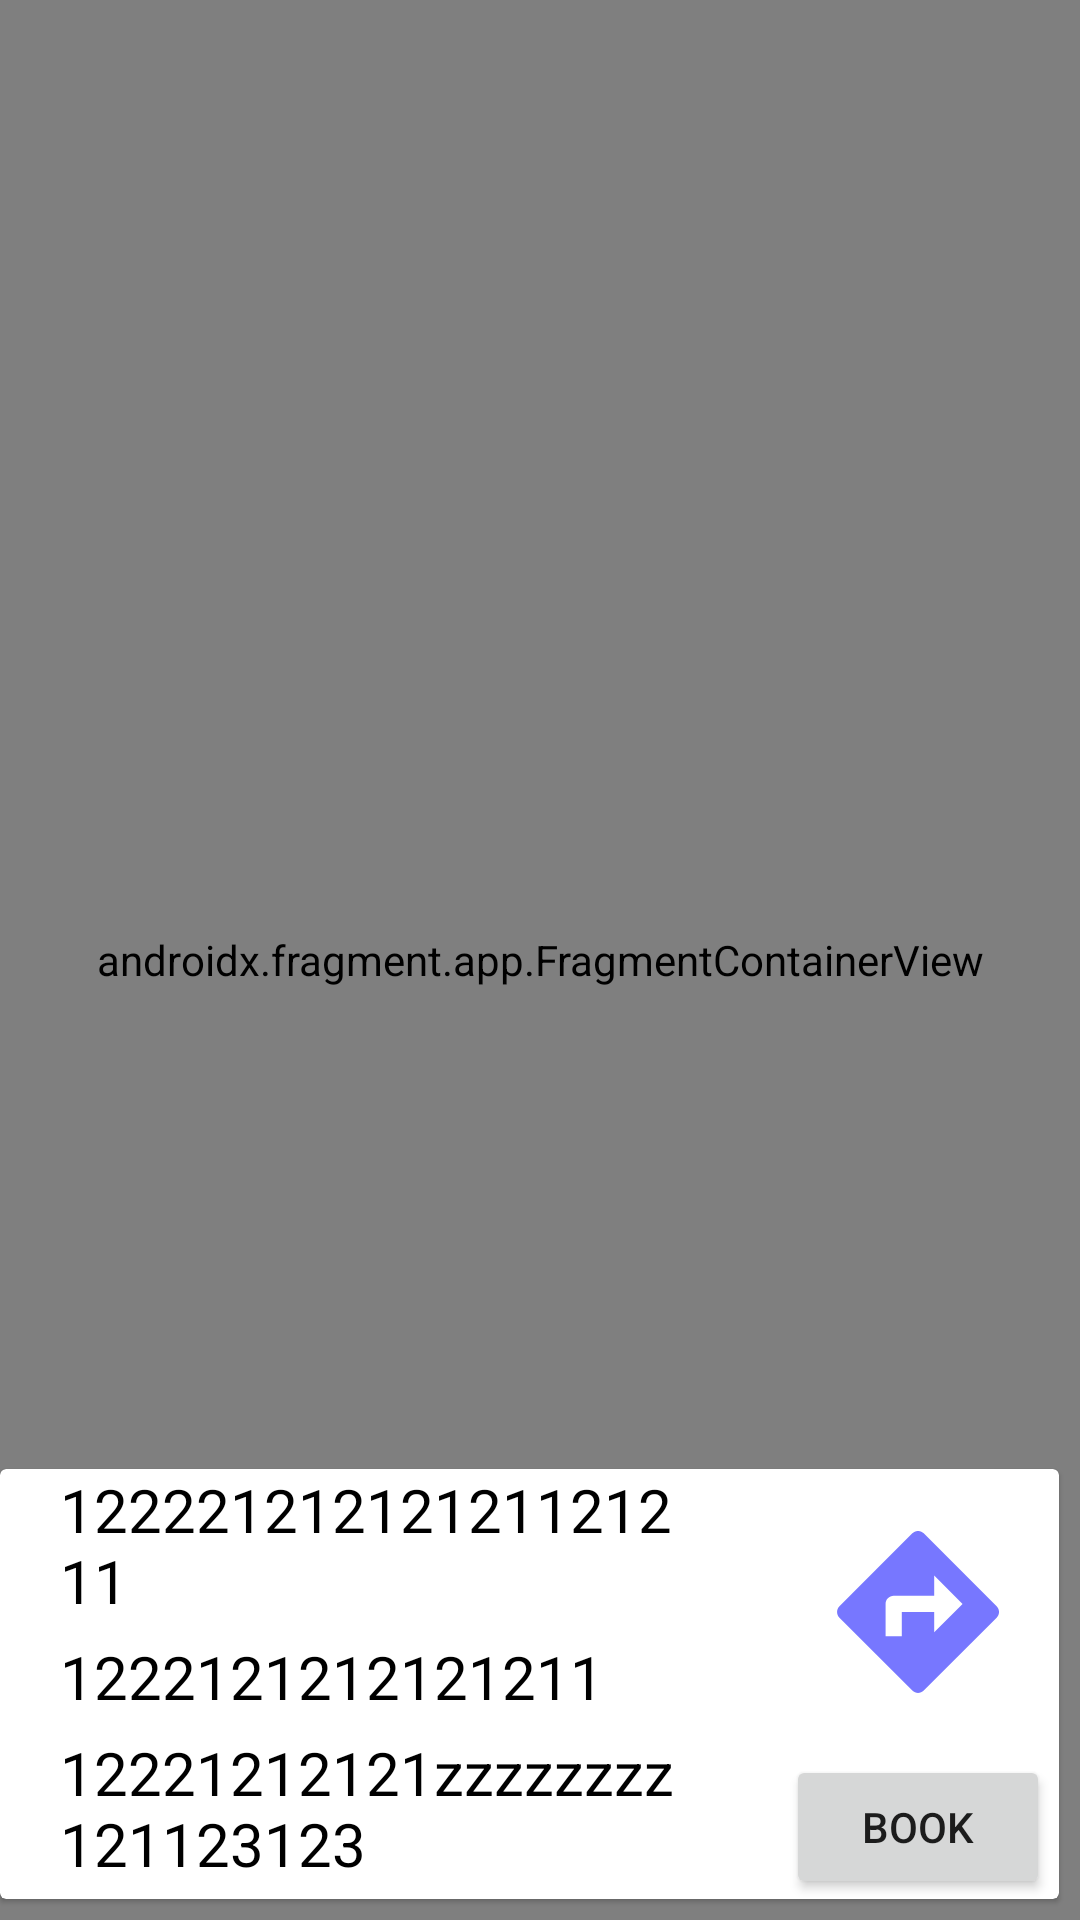

Write the Android layout XML for this screen, with the resource values it uses.
<!-- AndroidManifest.xml: application theme Theme.CyParking -->
<!-- res/layout/fragment_parking_map.xml -->
<?xml version="1.0" encoding="utf-8"?>
<androidx.constraintlayout.widget.ConstraintLayout xmlns:android="http://schemas.android.com/apk/res/android"
    xmlns:app="http://schemas.android.com/apk/res-auto"
    xmlns:tools="http://schemas.android.com/tools"
    android:id="@+id/id_fragment_parking_map"
    android:layout_width="match_parent"
    android:layout_height="match_parent"
    tools:context=".ui.views.parking.lots.map.ParkingMapFragment">

    <androidx.fragment.app.FragmentContainerView
        android:id="@+id/fragment_parking_map_fcv_map"
        android:name="com.google.android.gms.maps.SupportMapFragment"
        android:layout_width="match_parent"
        android:layout_height="match_parent"
        app:layout_constraintBottom_toBottomOf="parent"
        app:layout_constraintEnd_toEndOf="parent"
        app:layout_constraintStart_toStartOf="parent"
        app:layout_constraintTop_toTopOf="parent"
        tools:context=".ui.views.parking.lots.map.ParkingMapFragment" />

    <com.google.android.material.card.MaterialCardView
        android:id="@+id/fragment_parking_map_cv_info_layout"
        android:layout_width="match_parent"
        android:layout_height="wrap_content"
        android:layout_marginEnd="7dp"
        android:layout_marginBottom="7dp"
        android:paddingStart="10dp"
        android:paddingLeft="10dp"
        android:paddingEnd="10dp"
        android:paddingRight="10dp"
        android:visibility="visible"
        app:cardCornerRadius="@dimen/cardview_default_radius"
        app:layout_constraintBottom_toBottomOf="parent"
        app:layout_constraintEnd_toEndOf="parent"
        app:layout_constraintStart_toStartOf="parent">

        <androidx.constraintlayout.widget.ConstraintLayout
            android:layout_width="match_parent"
            android:layout_height="match_parent">

            <LinearLayout
                android:id="@+id/fragment_parking_map_li_lot_details"
                android:layout_width="0dp"
                android:layout_height="match_parent"
                android:gravity="start"
                android:orientation="vertical"
                android:paddingStart="@dimen/padding_10"
                android:paddingLeft="20dp"
                android:paddingEnd="20dp"
                android:paddingRight="20dp"
                app:layout_constraintBottom_toBottomOf="parent"
                app:layout_constraintEnd_toStartOf="@+id/fragment_parking_map_btn_booking"
                app:layout_constraintStart_toStartOf="parent"
                app:layout_constraintTop_toTopOf="parent">


                <TextView
                    android:id="@+id/fragment_parking_map_txt_name"
                    android:layout_width="wrap_content"
                    android:layout_height="wrap_content"
                    android:maxLength="25"
                    android:paddingStart="@dimen/text_view_in_card_view_padding"
                    android:paddingLeft="@dimen/text_view_in_card_view_padding"
                    android:paddingEnd="@dimen/text_view_in_card_view_padding"
                    android:paddingRight="@dimen/text_view_in_card_view_padding"
                    android:text="12222121212121121211"
                    android:textColor="@color/black"
                    android:textSize="20sp" />


                <com.google.android.material.card.MaterialCardView
                    android:id="@+id/fragment_parking_map_cv_availability"
                    android:layout_width="wrap_content"
                    android:layout_height="wrap_content"
                    android:layout_marginTop="5dp"
                    app:cardCornerRadius="@dimen/text_view_in_card_view_radius"
                    app:cardElevation="0dp">

                    <TextView
                        android:id="@+id/fragment_parking_map_txt_availability"
                        android:layout_width="match_parent"
                        android:layout_height="match_parent"
                        android:maxLength="25"
                        android:paddingStart="@dimen/text_view_in_card_view_padding"
                        android:paddingLeft="@dimen/text_view_in_card_view_padding"
                        android:paddingEnd="@dimen/text_view_in_card_view_padding"
                        android:paddingRight="@dimen/text_view_in_card_view_padding"
                        android:text="1222121212121211"
                        android:textColor="@color/black"
                        android:textSize="20sp" />

                </com.google.android.material.card.MaterialCardView>

                <TextView
                    android:id="@+id/fragment_parking_map_txt_offer"
                    android:layout_width="wrap_content"
                    android:layout_height="wrap_content"
                    android:layout_marginTop="5dp"
                    android:layout_marginBottom="5dp"
                    android:maxLength="35"
                    android:paddingStart="@dimen/text_view_in_card_view_padding"
                    android:paddingLeft="@dimen/text_view_in_card_view_padding"
                    android:paddingEnd="@dimen/text_view_in_card_view_padding"
                    android:paddingRight="@dimen/text_view_in_card_view_padding"
                    android:text="12221212121zzzzzzzz121123123"
                    android:textColor="@color/black"
                    android:textSize="20sp" />

            </LinearLayout>

            <ImageButton
                android:id="@+id/fragment_parking_map_imgbtn_directions"
                android:layout_width="wrap_content"
                android:layout_height="wrap_content"
                android:background="@drawable/ic_directions"
                android:contentDescription="@string/directions"
                android:padding="27dp"
                android:backgroundTint="@color/blue"
                app:layout_constraintBottom_toTopOf="@+id/fragment_parking_map_btn_booking"
                app:layout_constraintEnd_toEndOf="@+id/fragment_parking_map_btn_booking"
                app:layout_constraintStart_toStartOf="@+id/fragment_parking_map_btn_booking"
                app:layout_constraintTop_toTopOf="parent" />

            <Button
                android:id="@+id/fragment_parking_map_btn_booking"
                android:layout_width="0dp"
                android:layout_height="wrap_content"
                android:layout_marginEnd="3dp"
                android:text="@string/book"
                app:layout_constraintBottom_toBottomOf="parent"
                app:layout_constraintEnd_toEndOf="parent" />

        </androidx.constraintlayout.widget.ConstraintLayout>

    </com.google.android.material.card.MaterialCardView>

</androidx.constraintlayout.widget.ConstraintLayout>
<!-- resources referenced by this layout -->
<resources>
  <color name="black">#FF000000</color>
  <color name="blue">#5555ff</color>
  <dimen name="padding_10">10dp</dimen>
  <dimen name="text_view_in_card_view_padding">10dp</dimen>
  <dimen name="text_view_in_card_view_radius">5dp</dimen>
  <!-- drawable ic_directions (drawable-anydpi) -->
  <vector xmlns:android="http://schemas.android.com/apk/res/android"
      android:width="24dp"
      android:height="24dp"
      android:viewportWidth="24"
      android:alpha="0.8"
      android:tint="#000000"
      android:viewportHeight="24">
    <group
        android:scaleX="1.2"
        android:scaleY="1.2"
        android:translateX="-2.4"
        android:translateY="-2.4">
      <path
          android:fillColor="@android:color/white"
          android:pathData="M21.71,11.29l-9,-9c-0.39,-0.39 -1.02,-0.39 -1.41,0l-9,9c-0.39,0.39 -0.39,1.02 0,1.41l9,9c0.39,0.39 1.02,0.39 1.41,0l9,-9c0.39,-0.38 0.39,-1.01 0,-1.41zM14,14.5V12h-4v3H8v-4c0,-0.55 0.45,-1 1,-1h5V7.5l3.5,3.5 -3.5,3.5z" />
    </group>
  </vector>
  <string name="book">Book</string>
  <string name="directions">directions</string>
  <style name="Theme.CyParking" parent="Theme.MaterialComponents.DayNight">
          
          <item name="colorPrimary">@color/purple_500</item>
          <item name="colorPrimaryVariant">@color/purple_700</item>
          <item name="colorOnPrimary">@color/white</item>
          
          <item name="colorSecondary">@color/teal_200</item>
          <item name="colorSecondaryVariant">@color/teal_700</item>
          <item name="colorOnSecondary">@color/black</item>
          
          <item name="android:statusBarColor" tools:targetApi="l">?attr/colorPrimaryVariant</item>
          
  
  
          <item name="android:windowContentTransitions">true</item>
  
      </style>
  <color name="purple_500">#FF6200EE</color>
  <color name="purple_700">#FF3700B3</color>
  <color name="white">#FFFFFFFF</color>
  <color name="teal_200">#FF03DAC5</color>
  <color name="teal_700">#FF018786</color>
</resources>
